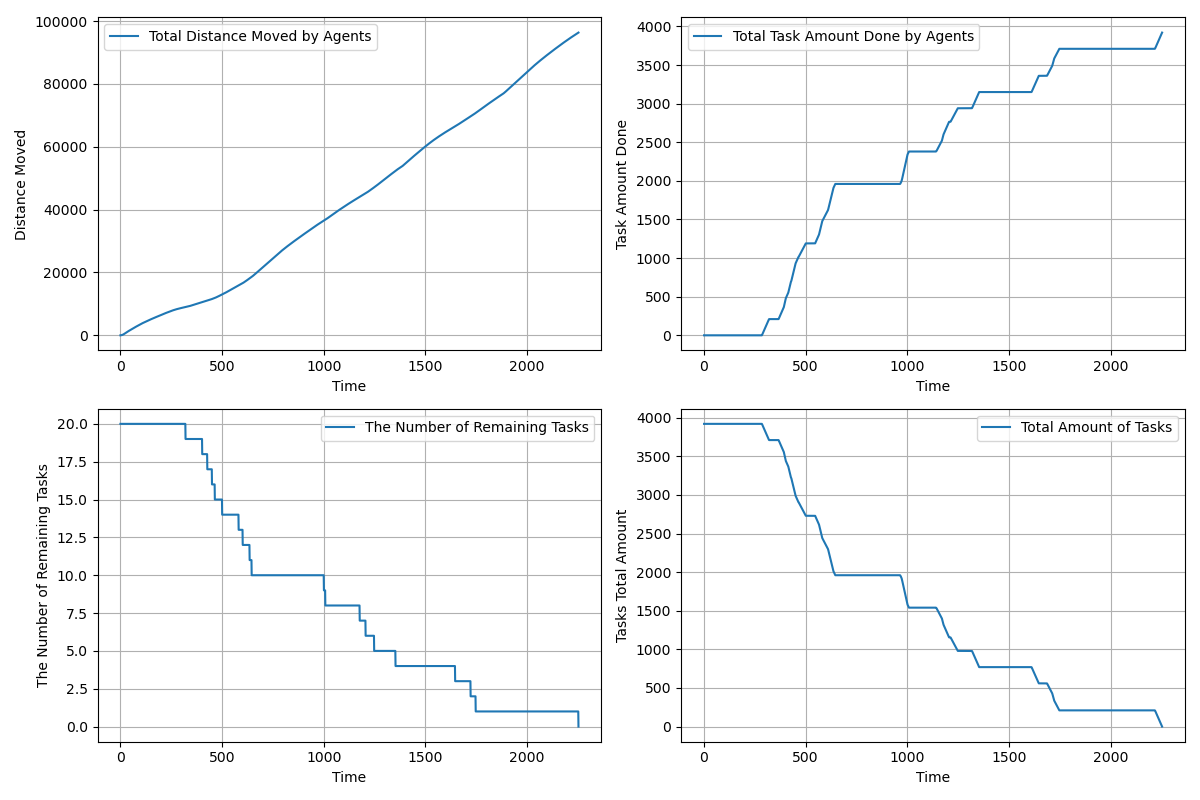

The data file committed next to this chart (first rows):
time, agents_total_distance_moved, agents_total_task_amount_done, completed_tasks, remaining_tasks, tasks_total_amount_left
1.0, 2.25, 0.0, 0, 20, 3920
2.0, 6.75, 0.0, 0, 20, 3920
3.0, 13.5, 0.0, 0, 20, 3920
4.0, 22.5, 0.0, 0, 20, 3920
5.0, 33.75, 0.0, 0, 20, 3920
6.0, 47.25, 0.0, 0, 20, 3920
7.0, 63, 0.0, 0, 20, 3920
8.0, 81, 0.0, 0, 20, 3920
9.0, 101.2, 0.0, 0, 20, 3920
10.0, 123.8, 0.0, 0, 20, 3920
11.0, 148.5, 0.0, 0, 20, 3920
12.0, 175.5, 0.0, 0, 20, 3920
13.0, 204.8, 0.0, 0, 20, 3920
14.0, 236.2, 0.0, 0, 20, 3920
15.0, 270.0, 0.0, 0, 20, 3920
16.0, 306, 0.0, 0, 20, 3920
17.0, 343.4, 0.0, 0, 20, 3920
18.0, 383, 0.0, 0, 20, 3920
19.0, 424.8, 0.0, 0, 20, 3920
20.0, 468.8, 0.0, 0, 20, 3920
21.0, 512.8, 0.0, 0, 20, 3920
22.0, 556.8, 0.0, 0, 20, 3920
23.0, 599.8, 0.0, 0, 20, 3920
24.0, 642.8, 0.0, 0, 20, 3920
25.0, 685.8, 0.0, 0, 20, 3920
26.0, 728.7, 0.0, 0, 20, 3920
27.0, 771.7, 0.0, 0, 20, 3920
28.0, 814.6, 0.0, 0, 20, 3920
29.0, 856.6, 0.0, 0, 20, 3920
30.0, 898.6, 0.0, 0, 20, 3920
31.0, 940.6, 0.0, 0, 20, 3920
32.0, 982.6, 0.0, 0, 20, 3920
33.0, 1025, 0.0, 0, 20, 3920
34.0, 1067, 0.0, 0, 20, 3920
35.0, 1109, 0.0, 0, 20, 3920
36.0, 1150, 0.0, 0, 20, 3920
37.0, 1191, 0.0, 0, 20, 3920
38.0, 1232, 0.0, 0, 20, 3920
39.0, 1273, 0.0, 0, 20, 3920
40.0, 1314, 0.0, 0, 20, 3920
41.0, 1354, 0.0, 0, 20, 3920
42.0, 1394, 0.0, 0, 20, 3920
43.0, 1433, 0.0, 0, 20, 3920
44.0, 1472, 0.0, 0, 20, 3920
45.0, 1510, 0.0, 0, 20, 3920
46.0, 1548, 0.0, 0, 20, 3920
47.0, 1586, 0.0, 0, 20, 3920
48.0, 1624, 0.0, 0, 20, 3920
49.0, 1662, 0.0, 0, 20, 3920
50.0, 1700, 0.0, 0, 20, 3920
51.0, 1738, 0.0, 0, 20, 3920
52.0, 1775, 0.0, 0, 20, 3920
53.0, 1812, 0.0, 0, 20, 3920
54.0, 1849, 0.0, 0, 20, 3920
55.0, 1886, 0.0, 0, 20, 3920
56.0, 1922, 0.0, 0, 20, 3920
57.0, 1959, 0.0, 0, 20, 3920
58.0, 1995, 0.0, 0, 20, 3920
59.0, 2032, 0.0, 0, 20, 3920
60.0, 2069, 0.0, 0, 20, 3920
... 2,192 more rows
